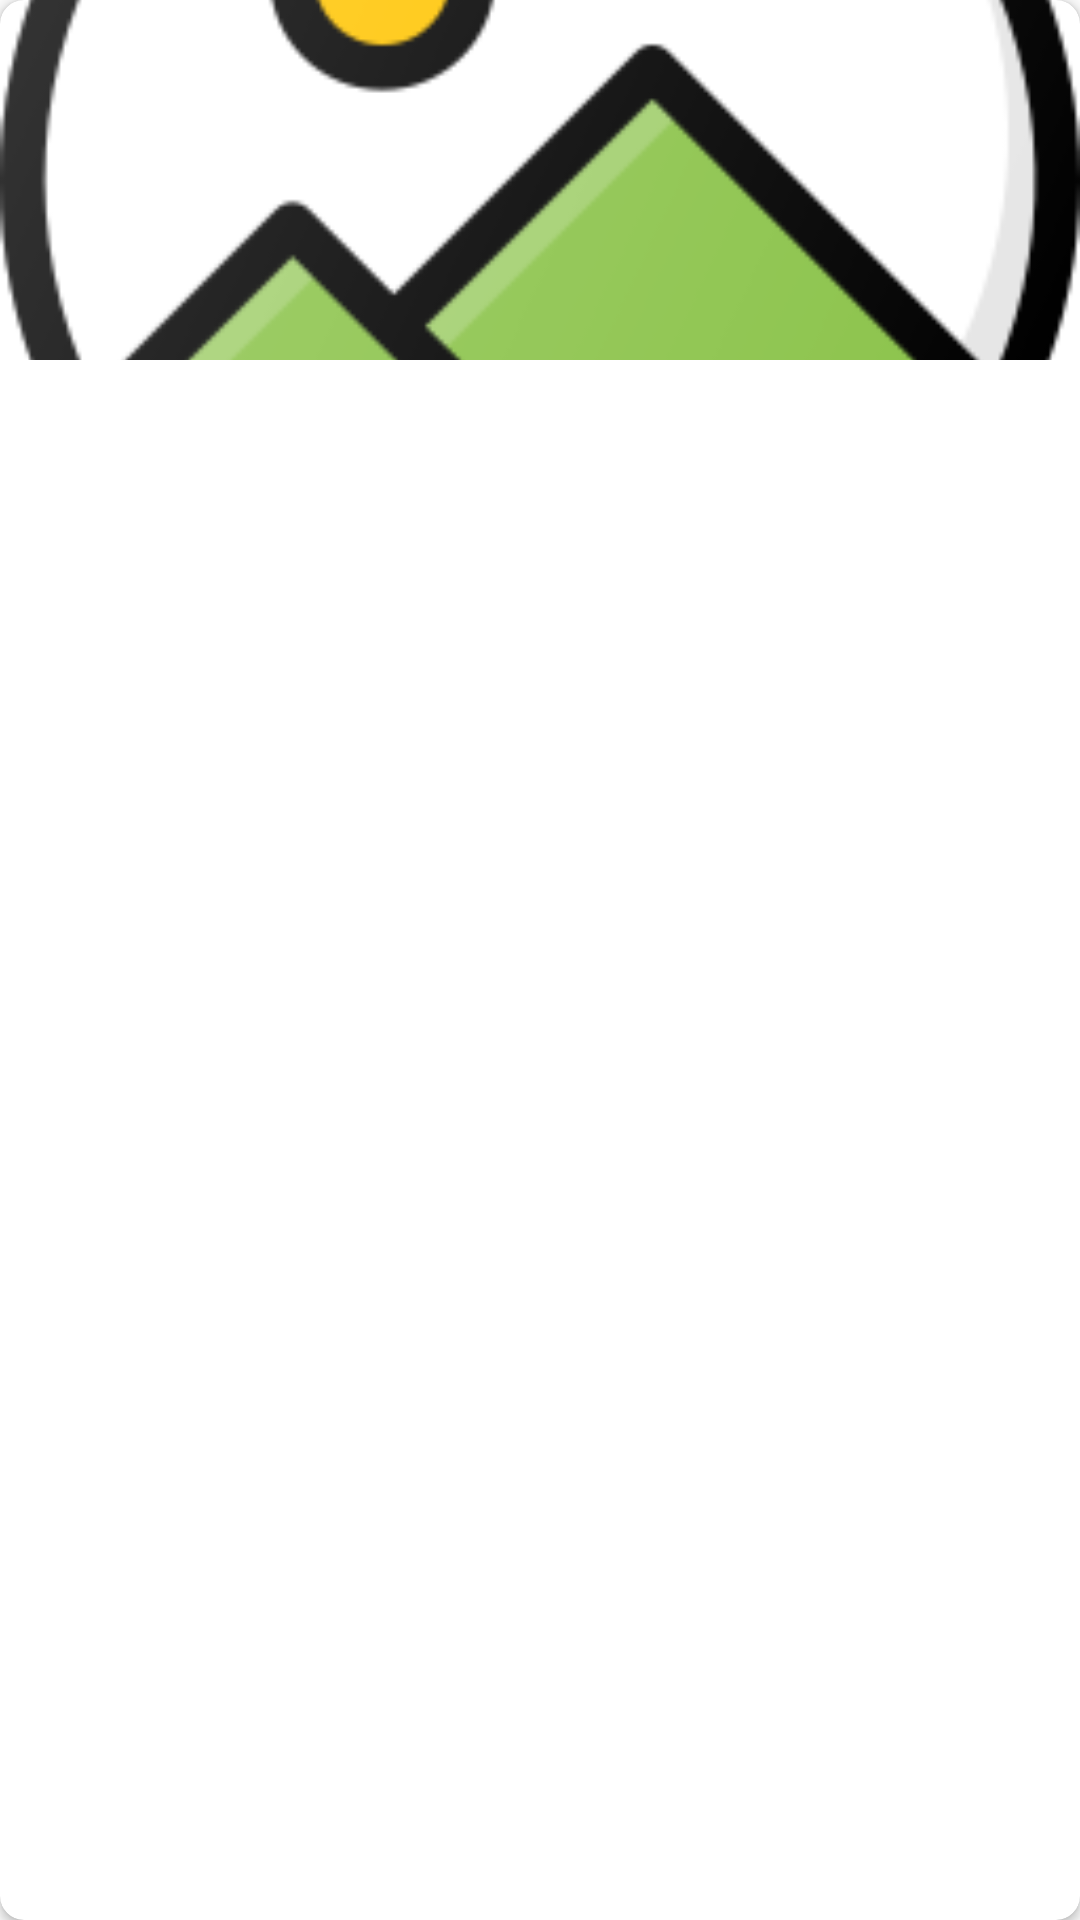

The Android layout XML behind this screen, and the referenced resources:
<!-- AndroidManifest.xml: application theme Theme.FoodKeeper -->
<!-- res/layout/grid_item.xml -->
<?xml version="1.0" encoding="utf-8"?>
<com.google.android.material.card.MaterialCardView
    xmlns:android="http://schemas.android.com/apk/res/android"
    xmlns:app="http://schemas.android.com/apk/res-auto"
    android:layout_width="match_parent"
    android:layout_height="wrap_content"
    app:cardCornerRadius="8dp"
    app:cardElevation="2dp"
    android:layout_margin="8dp">

    <LinearLayout
        android:layout_width="match_parent"
        android:layout_height="wrap_content"
        android:orientation="vertical">

        <ImageView
            android:id="@+id/itemImage"
            android:layout_width="match_parent"
            android:layout_height="120dp"
            android:scaleType="centerCrop"
            android:src="@drawable/image_placeholder"/>

        <TextView
            android:id="@+id/itemName"
            android:layout_width="match_parent"
            android:layout_height="wrap_content"
            android:layout_margin="8dp"
            android:textColor="@color/black"
            android:textSize="16sp"
            android:maxLines="1"
            android:ellipsize="end"/>

        <TextView
            android:id="@+id/itemExpiry"
            android:layout_width="match_parent"
            android:layout_height="wrap_content"
            android:layout_marginStart="8dp"
            android:layout_marginEnd="8dp"
            android:layout_marginBottom="8dp"
            android:textColor="@color/black"
        android:textSize="14sp"/>
    </LinearLayout>
</com.google.android.material.card.MaterialCardView>
<!-- resources referenced by this layout -->
<resources>
  <color name="black">#FF000000</color>
  <!-- drawable image_placeholder: png bitmap (drawable, 20937 bytes) -->
  <style name="Theme.FoodKeeper" parent="Base.Theme.FoodKeeper" />
  <style name="Base.Theme.FoodKeeper" parent="Theme.AppCompat.DayNight.NoActionBar">
          <item name="colorPrimary">@color/mainBlue</item>  
          <item name="colorPrimaryVariant">@color/mainBlue</item>
          <item name="colorOnPrimary">@android:color/white</item>
          <item name="colorSecondary">#2196F3</item>  
          <item name="colorSecondaryVariant">#1E88E5</item>
          <item name="colorOnSecondary">@android:color/white</item>
      </style>
  <color name="mainBlue">#40B4FC</color>
</resources>
